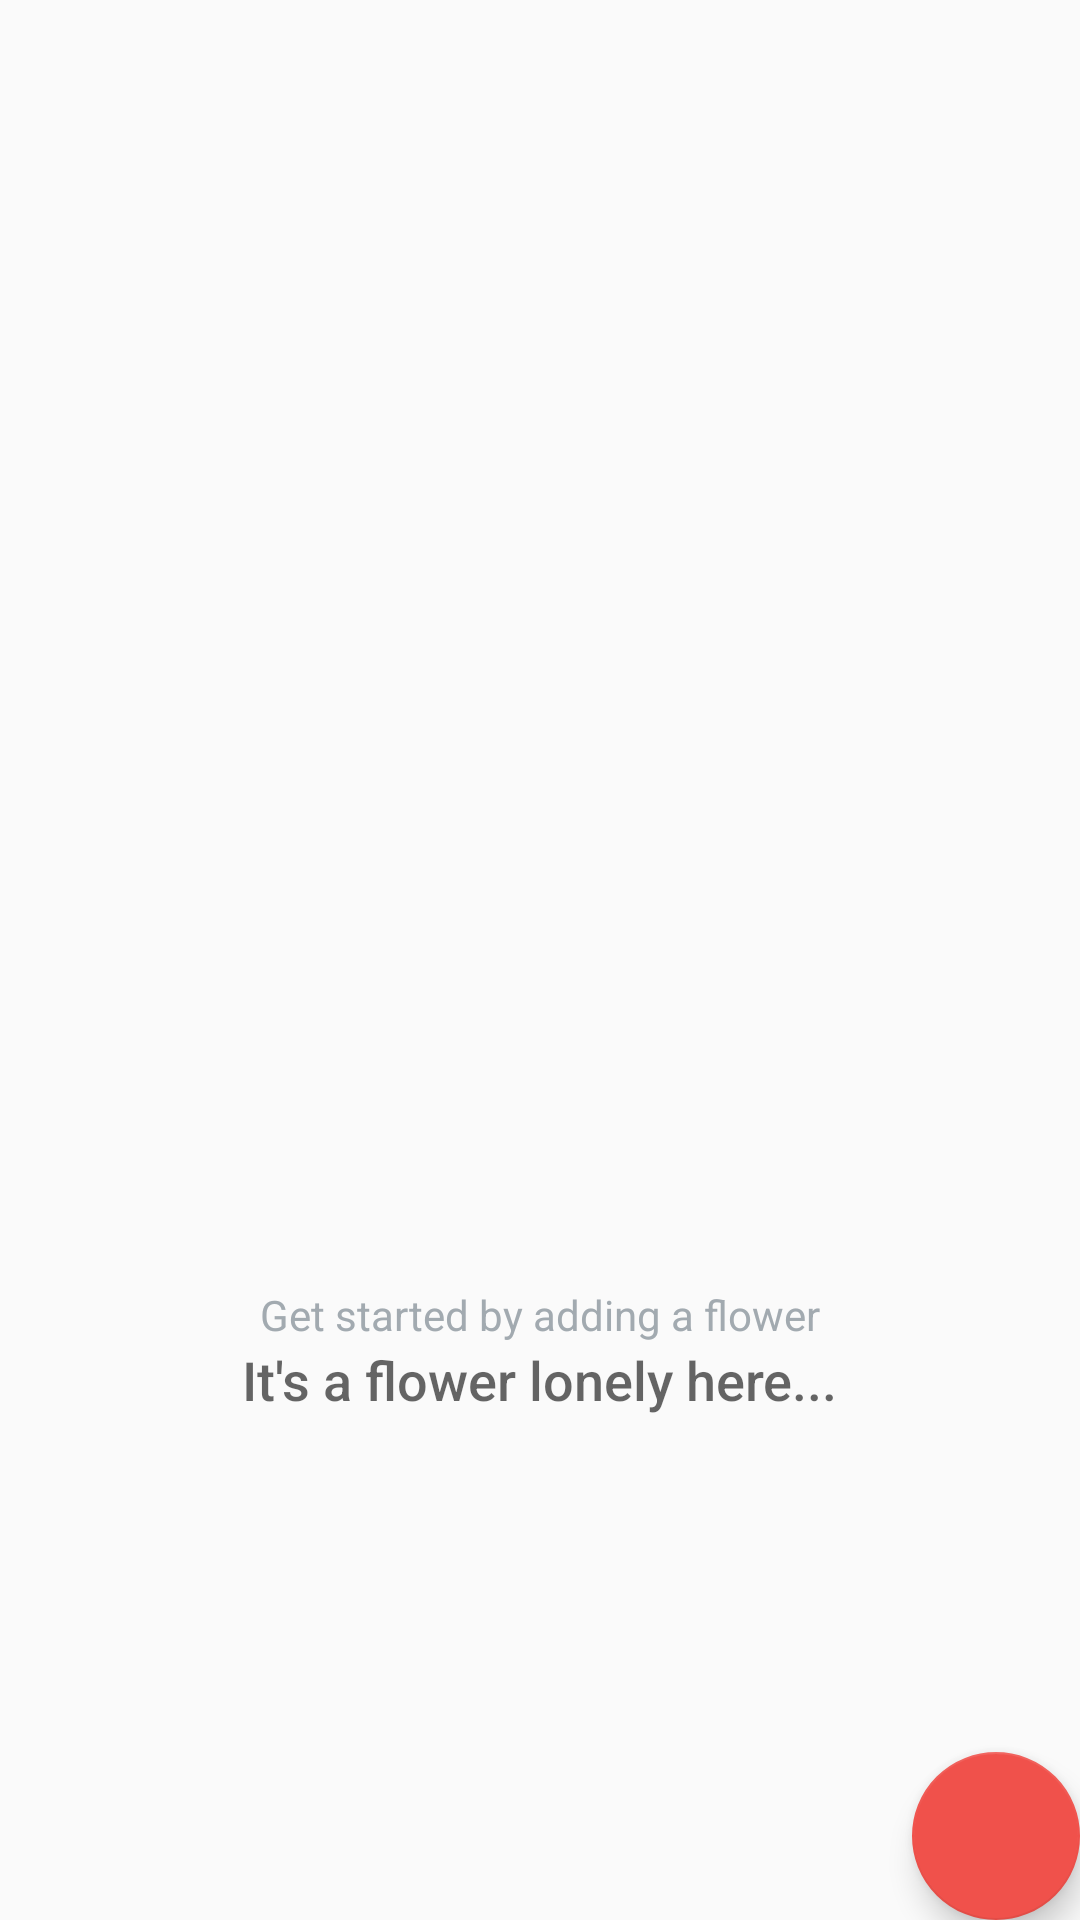

Here is an Android app screen rendered from its layout file. Give the layout XML and the strings, colors and styles it references.
<!-- AndroidManifest.xml: application theme AppTheme -->
<!-- res/layout/activity_catalog.xml -->
<?xml version="1.0" encoding="utf-8"?>
<RelativeLayout
    xmlns:android="http://schemas.android.com/apk/res/android"
    xmlns:tools="http://schemas.android.com/tools"
    android:layout_width="match_parent"
    android:layout_height="match_parent"
    tools:context=".CatalogActivity">

    <ListView
        android:id="@+id/list"
        android:layout_width="match_parent"
        android:layout_height="match_parent"
        android:layout_alignParentTop="true"
        android:layout_marginEnd="31dp"
        android:layout_marginRight="31dp" />

    
    <RelativeLayout
        android:id="@+id/empty_view"
        android:layout_width="wrap_content"
        android:layout_height="wrap_content"
        android:layout_centerInParent="true">

        <TextView
            android:id="@+id/empty_title_text"
            android:layout_width="wrap_content"
            android:layout_height="wrap_content"
            android:layout_below="@+id/empty_shelter_image"
            android:layout_centerHorizontal="true"
            android:layout_marginBottom="20dp"
            android:fontFamily="sans-serif-medium"
            android:text="@string/empty_view_title_text"
            android:textAppearance="?android:textAppearanceMedium" />

        <ImageView
            android:id="@+id/empty_shelter_image"
            android:layout_width="wrap_content"
            android:layout_height="300dp"
            android:layout_marginLeft="21dp"
            android:layout_marginStart="21dp"
            android:src="@drawable/flower" />

        <TextView
            android:id="@+id/empty_subtitle_text"
            android:layout_width="wrap_content"
            android:layout_height="wrap_content"
            android:layout_above="@+id/empty_title_text"
            android:layout_alignBottom="@+id/empty_shelter_image"
            android:layout_centerHorizontal="true"
            android:fontFamily="sans-serif"
            android:paddingTop="8dp"
            android:text="@string/empty_view_subtitle_text"
            android:textAppearance="?android:textAppearanceSmall"
            android:textColor="#A2AAB0"/>
    </RelativeLayout>

    <android.support.design.widget.FloatingActionButton
        android:id="@+id/fab"
        android:layout_width="wrap_content"
        android:layout_height="wrap_content"
        android:layout_alignParentBottom="true"
        android:layout_alignParentEnd="true"
        android:layout_margin="@dimen/fab_margin"
        android:src="@drawable/flower"
        android:layout_alignParentRight="true" />
</RelativeLayout>
<!-- resources referenced by this layout -->
<resources>
  <string name="empty_view_subtitle_text">Get started by adding a flower</string>
  <string name="empty_view_title_text">It\'s a flower lonely here...</string>
  <style name="AppTheme" parent="Theme.AppCompat.Light.DarkActionBar">
          <item name="colorPrimary">@color/colorPrimary</item>
          <item name="colorPrimaryDark">@color/colorPrimaryDark</item>
          <item name="colorAccent">@color/colorAccent</item>
      </style>
  <color name="colorPrimary">#F0514B</color>
  <color name="colorPrimaryDark">#C0403C</color>
  <color name="colorAccent">#F0514B</color>
</resources>
